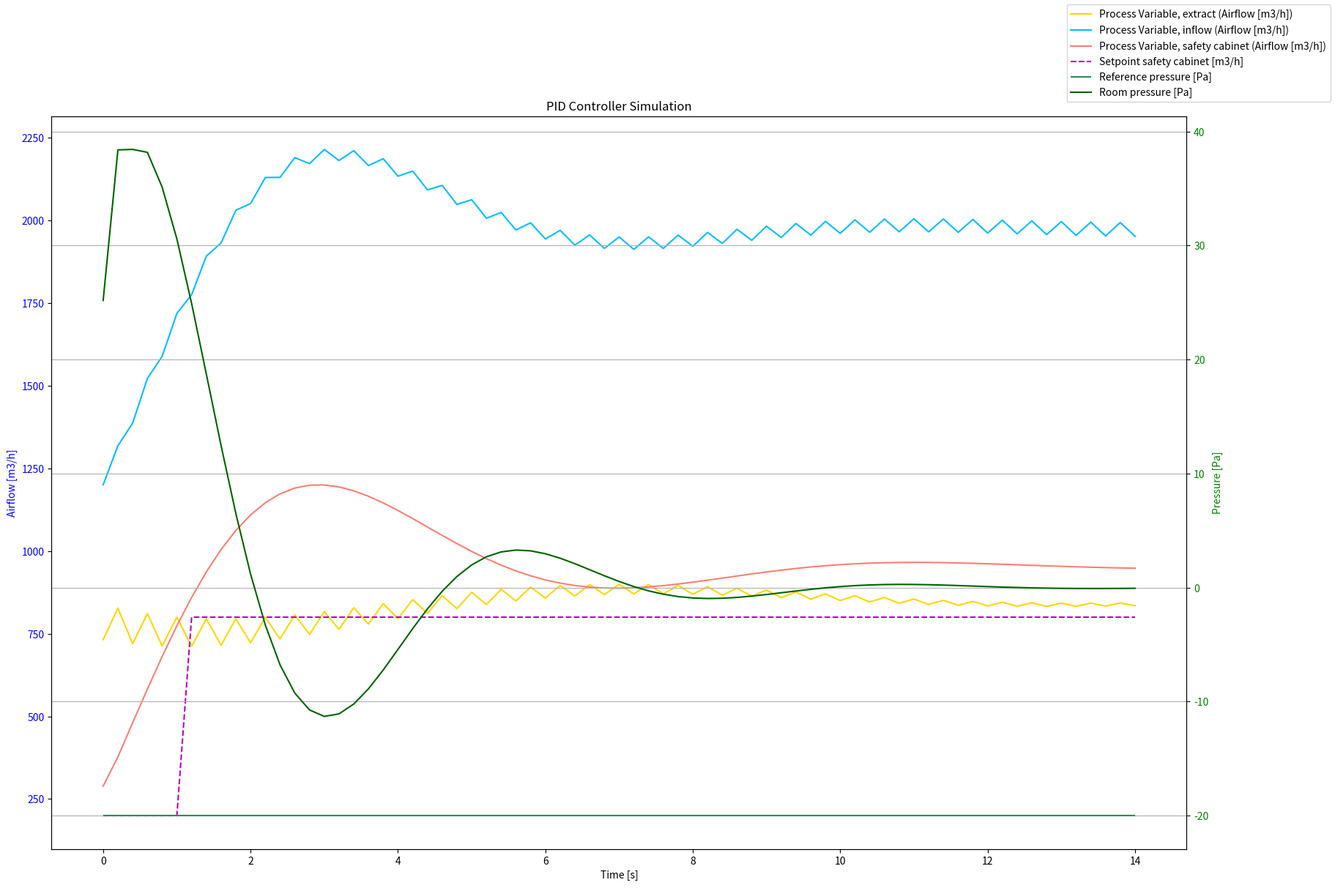

The matplotlib source for this figure:
# %% Imports
import matplotlib.pyplot as plt
import numpy as np

# %% Class definition
class PIDController: 
    def __init__(self, Kp, Ki, Kd, setpoint):
        self.Kp = Kp
        self.Ki = Ki
        self.Kd = Kd
        self.setpoint = setpoint
        self.previous_error = 100
        self.integral = 50

    def compute_safe(self, process_variable_safe, dt):
            # Calculate error
            error = self.setpoint - process_variable_safe
            
            # Proportional term
            P_safe = self.Kp * error
            
            # Integral term
            self.integral += error * dt
            I_safe = self.Ki * self.integral
            
            # Derivative term
            derivative = (error - self.previous_error) / dt
            D_safe = self.Kd * derivative
            
            output = P_safe + I_safe + D_safe
            
            self.previous_error = error
            
            return output

    def compute_in(self, process_variable_in, dt):
            # Calculate error
            error = self.setpoint - process_variable_in
            
            # Proportional term
            P_in = self.Kp * error
            
            # Integral term
            self.integral += error * dt
            I_in = self.Ki * self.integral
            
            # Derivative term
            derivative = (error - self.previous_error) / dt
            D_in = self.Kd * derivative
            
            output = P_in + I_in + D_in
            
            self.previous_error = error
            
            return output
        
    def compute_out(self, process_variable_out, dt):
            # Calculate error
            error = self.setpoint - process_variable_out
            
            # Proportional term
            P_out = self.Kp * error
            
            # Integral term
            self.integral += error * dt
            I_out = self.Ki * self.integral
            
            # Derivative term
            derivative = (error - self.previous_error) / dt
            D_out = self.Kd * derivative
            
            output = P_out + I_out + D_out
            
            self.previous_error = error
            
            return output
        
    def compute_press(self, pressure_variable, dt):
            # Calculate error
            error = self.setpoint - pressure_variable
            
            # Proportional term
            P_press = self.Kp * error
            
            # Integral term
            self.integral += error * dt
            I_press = self.Ki * self.integral
            
            # Derivative term
            derivative = (error - self.previous_error) / dt
            D_press = self.Kd * derivative
            
            output = P_press + I_press + D_press
            
            self.previous_error = error
            
            return output

# %% Initialize PID controller

setpoint_in = 1025                                                             # Desired airflow in
setpoint_out = 850                                                             # Desired airflow out
setpoint_safe = 950                                                            # Desired airflow safety cabinet, min. airflow
setpoint_inf = 50
setpoint_press = 0

# %% Simulation time settings:

dt = 0.2                                                                       # [s] time-step
t_start = 0                                                                    # [s] starting time
t_stop = 14                                                                    # [s] end time
N_sim = int((t_stop - t_start)/dt) + 1                                         # [-] number of time-steps
p0 = -20                                                                       # [Pa] reference pressure
V = 54                                                                         # [m3] volume of room
n_P = 0.7                                                                      # [-] pressure exponent

# %% Pressure constants

P_0 = 101.325
P_supply = 101.495
P_exhaust = 101.455
P_safe = 101.475
P_infiltration = 101.345
P_room = 20

# %% Resistance parameters

C_supply = 0.5
C_exhaust = 0.5
C_infiltration = 0.7

# %% Air flow resistance vs. damper stroke parameters

X_supply = 0.5
X_exhaust = 0.5

# %% Preallocation of arrays for plotting:

t_array = np.zeros(N_sim)
y_in = np.zeros(N_sim)
y_out = np.zeros(N_sim)
y_safe = np.zeros(N_sim)
p_array = np.zeros(N_sim)
y_safe_ref = np.zeros(N_sim)

# %% Simulation parameters for airflow

process_variable_out = 850   
process_values_out = []

process_variable_safe = 100
process_values_safe = []

process_variable_in = process_variable_out + process_variable_safe
process_values_in = []

pressure_variable = 50
pressure_value = []

pid_in = PIDController(Kp=0.75, Ki=0.8, Kd=0.9, setpoint=setpoint_in)          # PID settings, supply air
pid_out = PIDController(Kp=0.4, Ki=0.6, Kd=0.9, setpoint=setpoint_out)         # PID settings, exhaust air
pid_safe = PIDController(Kp=0.5, Ki=0.75, Kd=0.1, setpoint=setpoint_safe)      # PID settings, safety cabinet
pid_press = PIDController(Kp=0.001, Ki=1.9, Kd=0.2, setpoint=setpoint_press)

# %% Simulate the process

for t in range(0,N_sim):
    
    t_k = t * dt       
    
    if t_k <= 1:
        
        setpoint_safe = 200
    
    else:
        
        setpoint_safe = 800
        
    control_output_safe = pid_safe.compute_safe(process_variable_safe, dt)
    process_variable_safe += control_output_safe * dt - 0.2 * process_variable_safe * dt
    process_values_safe.append(process_variable_safe)

    control_output_out = pid_out.compute_out(process_variable_out, dt)
    process_variable_out += control_output_out * dt - 0.2 * process_variable_out * dt
    process_values_out.append(process_variable_out)
      
    control_output_in = pid_in.compute_in(process_variable_in, dt)
    process_variable_in += control_output_in * dt - 0.2 * process_variable_in * dt
    process_values_in.append(process_variable_in + process_variable_safe)
    
    P_supply = (process_variable_in / (C_supply * X_supply))**(n_P) + P_room * dt
    P_exhaust = P_room - (process_variable_out / (C_exhaust * X_exhaust))**(n_P) * dt
    P_safe = P_room - (process_variable_safe / (C_exhaust * X_exhaust))**(n_P) * dt
    P_infiltration = (setpoint_inf / (C_infiltration))**(n_P) + P_room * dt
    
    P_room = P_0 / V * (P_supply + P_infiltration - P_exhaust - P_safe) * dt
    
    pressure_output = pid_press.compute_press(pressure_variable, dt)
    pressure_variable += pressure_output * dt - pressure_variable * dt
    pressure_value.append(pressure_variable)

    t_array[t] = t_k
    p_array[t] = pressure_value[t]
    y_in[t] = process_values_in[t]
    y_out[t] = process_values_out[t]
    y_safe[t] = process_values_safe[t]
    y_safe_ref[t] = setpoint_safe

# %% Plot results

fig, ax1 = plt.subplots(figsize = (20, 13))
ax1.set_xlabel('Time [s]')
ax1.set_ylabel('Airflow [m3/h]', color='blue')

plot_1 = ax1.plot(t_array, y_out, color='gold', label='Process Variable, extract (Airflow [m3/h])')
plot_2 = ax1.plot(t_array, y_in, color='deepskyblue', label='Process Variable, inflow (Airflow [m3/h])')
plot_3 = ax1.plot(t_array, y_safe, color='salmon', label='Process Variable, safety cabinet (Airflow [m3/h])')
ax1.tick_params(axis ='y', labelcolor = 'blue')

plot_4 = ax1.plot(t_array, y_safe_ref, color='m', linestyle='--', label='Setpoint safety cabinet [m3/h]')

ax2 = ax1.twinx()
ax2.set_ylabel('Pressure [Pa]', color='green')
plot_5 = ax2.hlines(y=p0, xmin=t_start, xmax=t_stop, color='seagreen', label='Reference pressure [Pa]')
plot_6 = ax2.plot(t_array, p_array, color='darkgreen', label='Room pressure [Pa]')
ax2.tick_params(axis ='y', labelcolor = 'green')

fig.legend()
plt.title('PID Controller Simulation')
plt.grid()
plt.show()
